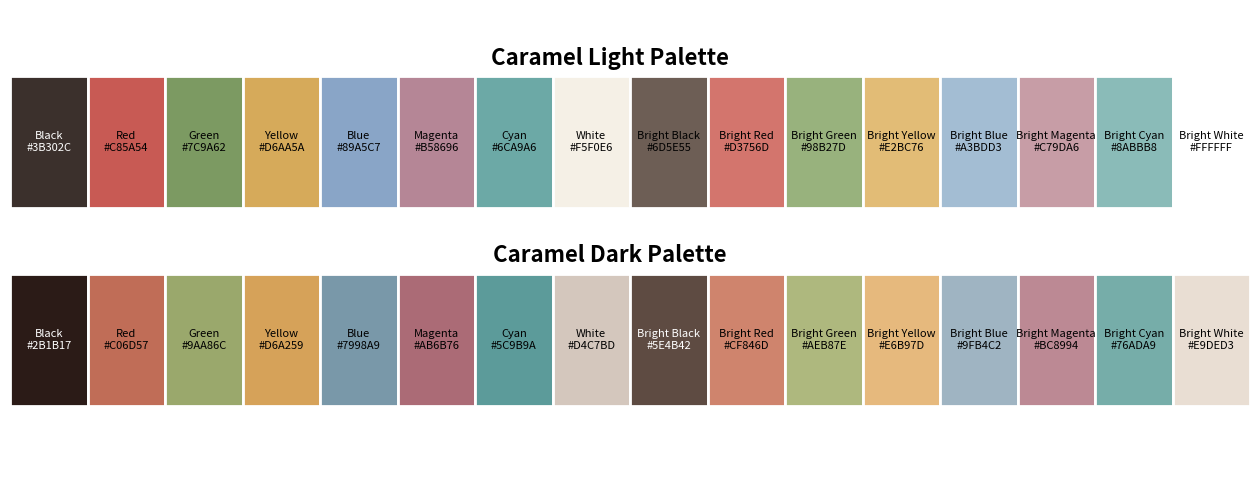

The matplotlib source for this figure: (Note: this script raises an exception after producing the figure.)
import matplotlib.pyplot as plt

# Define the palettes
caramel_light = {
    "Black": "#3B302C",
    "Red": "#C85A54",
    "Green": "#7C9A62",
    "Yellow": "#D6AA5A",
    "Blue": "#89A5C7",
    "Magenta": "#B58696",
    "Cyan": "#6CA9A6",
    "White": "#F5F0E6",
    "Bright Black": "#6D5E55",
    "Bright Red": "#D3756D",
    "Bright Green": "#98B27D",
    "Bright Yellow": "#E2BC76",
    "Bright Blue": "#A3BDD3",
    "Bright Magenta": "#C79DA6",
    "Bright Cyan": "#8ABBB8",
    "Bright White": "#FFFFFF"
}

caramel_dark = {
    "Black": "#2B1B17",
    "Red": "#C06D57",
    "Green": "#9AA86C",
    "Yellow": "#D6A259",
    "Blue": "#7998A9",
    "Magenta": "#AB6B76",
    "Cyan": "#5C9B9A",
    "White": "#D4C7BD",
    "Bright Black": "#5E4B42",
    "Bright Red": "#CF846D",
    "Bright Green": "#AEB87E",
    "Bright Yellow": "#E6B97D",
    "Bright Blue": "#9FB4C2",
    "Bright Magenta": "#BC8994",
    "Bright Cyan": "#76ADA9",
    "Bright White": "#E9DED3"
}

# Function to generate a stacked palette image
def generate_stacked_palette(light_palette, dark_palette, filename):
    fig, ax = plt.subplots(figsize=(16, 6))  # Adjust size for titles and rows
    ax.axis('off')

    # Titles for each row (placed outside plotting region)
    fig.text(0.5, 0.8, "Caramel Light Palette", ha="center", va="center", fontsize=16, weight="bold", color="black")
    fig.text(0.5, 0.47, "Caramel Dark Palette", ha="center", va="center", fontsize=16, weight="bold", color="black")

    # Draw the light palette (top row)
    for i, (name, color) in enumerate(light_palette.items()):
        x = i  # Position along the horizontal axis
        ax.add_patch(plt.Rectangle((x, 1.5), 1, 1, color=color, ec="white", lw=2))  # Add white border
        ax.text(
            x + 0.5, 2,
            f"{name}\n{color}",
            ha="center", va="center",
            fontsize=8,
            color="white" if color in ["#3B302C"] else "black"
        )

    # Draw the dark palette (bottom row)
    for i, (name, color) in enumerate(dark_palette.items()):
        x = i  # Position along the horizontal axis
        ax.add_patch(plt.Rectangle((x, 0), 1, 1, color=color, ec="white", lw=2))  # Add white border
        ax.text(
            x + 0.5, 0.5,
            f"{name}\n{color}",
            ha="center", va="center",
            fontsize=8,
            color="white" if color in ["#2B1B17", "#5E4B42"] else "black"
        )

    ax.set_xlim(0, 16)  # Ensure 16 slots horizontally
    ax.set_ylim(-0.5, 3)  # Adjust height to ensure spacing
    plt.savefig(f"../images/{filename}", bbox_inches="tight", dpi=300)
    plt.close()

# Generate the stacked palette image
generate_stacked_palette(caramel_light, caramel_dark, "stacked-palettes.png")